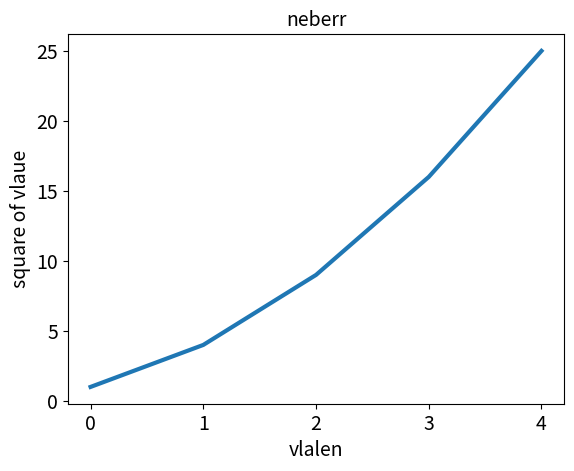

Reproduce this figure in Python.
import matplotlib.pyplot as plt
squares=[1,4,9,16,25]
fig,ax=plt.subplots()
ax.plot(squares,linewidth=3)
ax.set_title("neberr",fontsize=14)
ax.set_xlabel("vlalen",fontsize=14)
ax.set_ylabel("square of vlaue",fontsize=14)
ax.tick_params(labelsize=14)
plt.show()